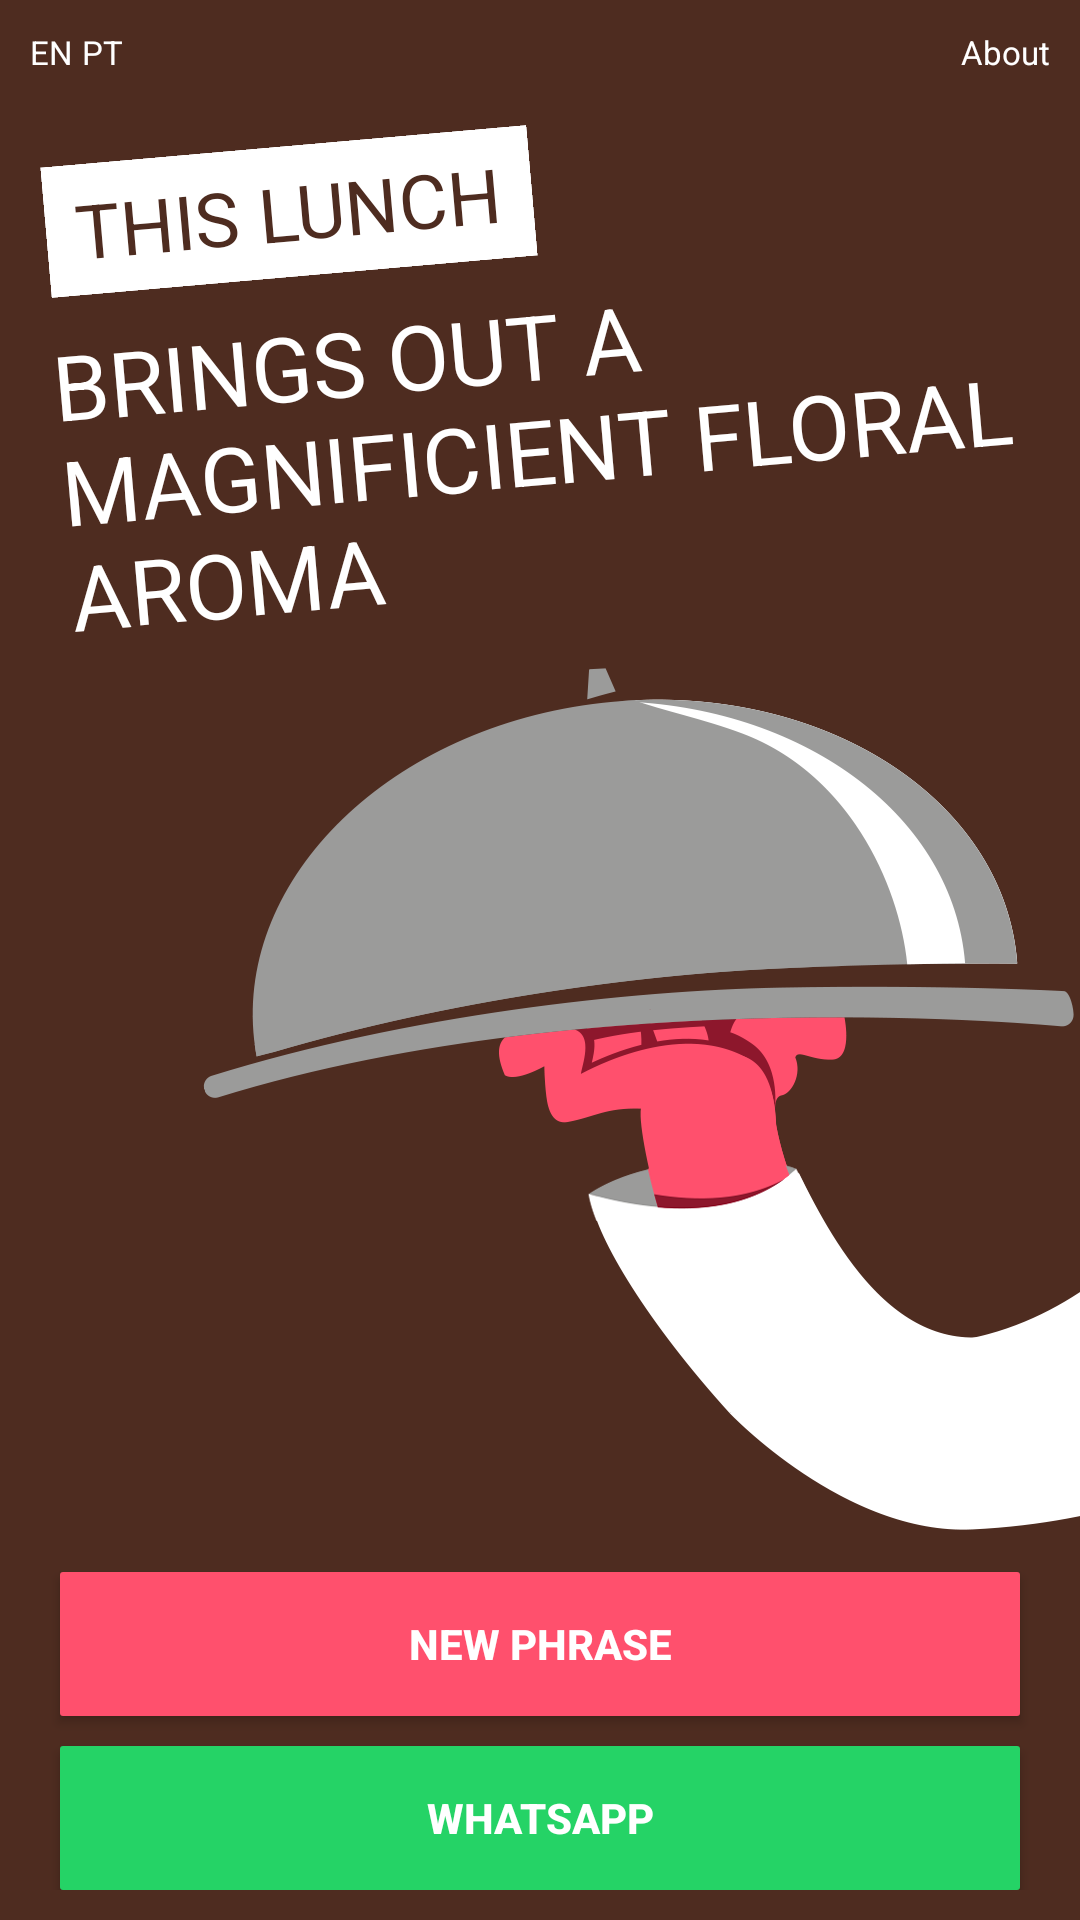

Layout XML and referenced resources for this Android screen:
<!-- AndroidManifest.xml: application theme AppTheme -->
<!-- res/layout/activity_strike.xml -->
<?xml version="1.0" encoding="utf-8"?>
<RelativeLayout xmlns:android="http://schemas.android.com/apk/res/android"
    xmlns:tools="http://schemas.android.com/tools"
    android:layout_width="match_parent"
    android:layout_height="match_parent"
    android:background="@color/brow"
    android:clipChildren="false"
    android:clipToPadding="false"
    android:orientation="vertical"
    tools:ignore="MissingPrefix">

    <RelativeLayout
        android:id="@+id/bitmapFrameLayout"
        android:layout_width="match_parent"
        android:layout_height="match_parent">

        <ImageView
            android:id="@+id/armImageView"
            android:layout_width="wrap_content"
            android:layout_height="wrap_content"
            android:layout_alignBottom="@+id/relativeLayout"
            android:layout_alignParentEnd="true"
            android:layout_alignParentRight="true"
            android:layout_marginBottom="120dp"
            android:scaleType="fitCenter"
            android:src="@drawable/arm" />

        <RelativeLayout
            android:id="@+id/relativeLayout"
            android:layout_width="match_parent"
            android:layout_height="match_parent"
            android:layout_marginBottom="@dimen/margin_small"
            android:layout_marginLeft="@dimen/margin_small"
            android:layout_marginRight="@dimen/margin_small">

            <include
                android:id="@+id/headerLayout"
                layout="@layout/module_header" />

            <TextView
                android:id="@+id/wordForFoodTextView"
                fontPath="ProximaNova-Bold.ttf"
                android:layout_width="wrap_content"
                android:layout_height="wrap_content"
                android:layout_alignParentLeft="true"
                android:layout_alignParentStart="true"
                android:layout_below="@+id/headerLayout"
                android:layout_marginLeft="@dimen/margin_xxsmall"
                android:layout_marginTop="@dimen/margin_medium"
                android:background="@color/white"
                android:paddingBottom="@dimen/margin_xxsmall"
                android:paddingLeft="@dimen/margin_small"
                android:paddingRight="@dimen/margin_small"
                android:paddingTop="@dimen/margin_xxsmall"
                android:rotation="-5"
                android:text="THIS LUNCH"
                android:textAllCaps="true"
                android:textColor="@color/brow"
                android:textSize="@dimen/font_size_big" />

            <TextView
                android:id="@+id/phraseTextView"
                fontPath="ProximaNova-Bold.ttf"
                android:layout_width="wrap_content"
                android:layout_height="wrap_content"
                android:layout_alignParentLeft="true"
                android:layout_alignParentStart="true"
                android:layout_below="@+id/wordForFoodTextView"
                android:layout_marginLeft="@dimen/margin_small"
                android:layout_marginTop="2dp"
                android:rotation="-5"
                android:text="Brings out a magnificient floral aroma"
                android:textAllCaps="true"
                android:textColor="@color/white"
                android:textSize="@dimen/font_size_xbig" />

            <Button
                android:id="@+id/newPhraseButton"
                android:layout_width="match_parent"
                android:layout_height="wrap_content"
                android:layout_above="@+id/whatsappButton"
                android:layout_alignParentLeft="true"
                android:layout_alignParentStart="true"
                android:layout_marginLeft="@dimen/margin_small"
                android:layout_marginRight="@dimen/margin_small"
                android:background="@drawable/button_new_phrase"
                android:text="@string/new_phrase_button"
                android:textColor="@color/white"
                android:textSize="@dimen/font_size_xsmall"
                android:textStyle="bold" />

            <Button
                android:id="@+id/whatsappButton"
                android:layout_width="match_parent"
                android:layout_height="wrap_content"
                android:layout_alignParentBottom="true"
                android:layout_alignParentLeft="true"
                android:layout_alignParentStart="true"
                android:layout_marginLeft="@dimen/margin_small"
                android:layout_marginRight="@dimen/margin_small"
                android:layout_marginTop="10dp"
                android:background="@drawable/button_whatsapp"
                android:text="@string/whatsapp_button"
                android:textColor="@color/white"
                android:textSize="@dimen/font_size_xsmall"
                android:textStyle="bold" />


        </RelativeLayout>
    </RelativeLayout>

    <ImageView
        android:id="@+id/bitmapImageView"
        android:layout_width="match_parent"
        android:layout_height="match_parent"
        android:visibility="gone"/>

    <TextView
        android:id="@+id/copyTextView"
        fontPath="ProximaNova-Bold.ttf"
        android:layout_width="match_parent"
        android:layout_height="wrap_content"
        android:layout_alignParentEnd="true"
        android:layout_alignParentLeft="true"
        android:layout_alignParentRight="true"
        android:layout_alignParentStart="true"
        android:layout_centerVertical="true"
        android:layout_marginLeft="-50dp"
        android:layout_marginRight="-50dp"
        android:layout_marginTop="75dp"
        android:background="@color/pink"
        android:gravity="center"
        android:padding="10dp"
        android:rotation="-10"
        android:text="COPIED"
        android:textColor="@color/white"
        android:textSize="@dimen/font_size_xxbig"
        android:visibility="gone" />
</RelativeLayout>
<!-- res/layout/module_header.xml (included above) -->
<?xml version="1.0" encoding="utf-8"?>
<RelativeLayout xmlns:android="http://schemas.android.com/apk/res/android"
    android:layout_width="match_parent"
    android:layout_height="wrap_content">

    <include layout="@layout/module_language" />

    <TextView
        android:id="@+id/aboutButton"
        android:layout_width="wrap_content"
        android:layout_height="wrap_content"
        android:layout_alignParentEnd="true"
        android:layout_alignParentRight="true"
        android:layout_alignParentTop="true"
        android:text="@string/about_button"
        style="@style/TextButton"/>
</RelativeLayout>
<!-- res/layout/module_language.xml (included above) -->
<?xml version="1.0" encoding="utf-8"?>
<RadioGroup xmlns:android="http://schemas.android.com/apk/res/android"
    android:id="@+id/radioGroup"
    android:layout_width="wrap_content"
    android:layout_height="wrap_content"
    android:orientation="horizontal">

    <RadioButton
        android:id="@+id/enButton"
        android:button="@null"
        android:layout_width="wrap_content"
        android:layout_height="wrap_content"
        android:textColor="@color/language_button"
        android:text="EN"
        android:checked="true"
        android:layout_marginRight="@dimen/margin_tiny"
        android:tag="en"
        style="@style/TextButton"/>



    <RadioButton
        android:id="@+id/ptButton"
        android:button="@null"
        android:layout_width="wrap_content"
        android:layout_height="wrap_content"
        android:textColor="@color/language_button"
        android:text="PT"
        android:tag="pt"
        style="@style/TextButton"/>
</RadioGroup>
<!-- resources referenced by this layout -->
<resources>
  <color name="brow">#4e2c20</color>
  <color name="pink">#ff506d</color>
  <color name="white">#ffffff</color>
  <dimen name="font_size_big">25sp</dimen>
  <dimen name="font_size_xbig">30sp</dimen>
  <dimen name="font_size_xsmall">14sp</dimen>
  <dimen name="font_size_xxbig">35sp</dimen>
  <dimen name="margin_medium">14dp</dimen>
  <dimen name="margin_small">10dp</dimen>
  <dimen name="margin_tiny">3dp</dimen>
  <dimen name="margin_xxsmall">5dp</dimen>
  <!-- drawable arm: png bitmap (drawable-hdpi, 15182 bytes) -->
  <!-- drawable button_new_phrase (drawable) -->
  <?xml version="1.0" encoding="utf-8"?>
  <shape xmlns:android="http://schemas.android.com/apk/res/android">
      <solid android:color="@color/pink" />
      <corners android:radius="@dimen/button_corner" />
  </shape>
  <!-- drawable button_whatsapp (drawable) -->
  <?xml version="1.0" encoding="utf-8"?>
  <shape xmlns:android="http://schemas.android.com/apk/res/android">
      <solid android:color="@color/whatsapp" />
      <corners android:radius="@dimen/button_corner" />
  </shape>
  <string name="about_button">About</string>
  <string name="new_phrase_button">NEW PHRASE</string>
  <string name="whatsapp_button">WHATSAPP</string>
  <style name="TextButton">
          <item name="android:layout_height">wrap_content</item>
          <item name="android:layout_width">wrap_content</item>
          <item name="android:textColor">@color/white</item>
          <item name="android:textSize">@dimen/font_size_xxsmall</item>
          <item name="android:background">@null</item>
          <item name="android:textStyle">normal</item>
          <item name="android:drawableStart">@null</item>
          <item name="android:paddingTop">@dimen/margin_small</item>
          <item name="android:paddingBottom">@dimen/margin_small</item>
      </style>
  <style name="AppTheme" parent="Theme.AppCompat.Light.NoActionBar">
          
          <item name="colorPrimary">@color/brow</item>
          <item name="colorPrimaryDark">@color/brow</item>
          <item name="colorAccent">@color/brow</item>
          <item name="android:windowBackground">@color/brow</item>
      </style>
  <dimen name="button_corner">1dp</dimen>
  <color name="whatsapp">#25D366</color>
  <dimen name="font_size_xxsmall">11sp</dimen>
</resources>
